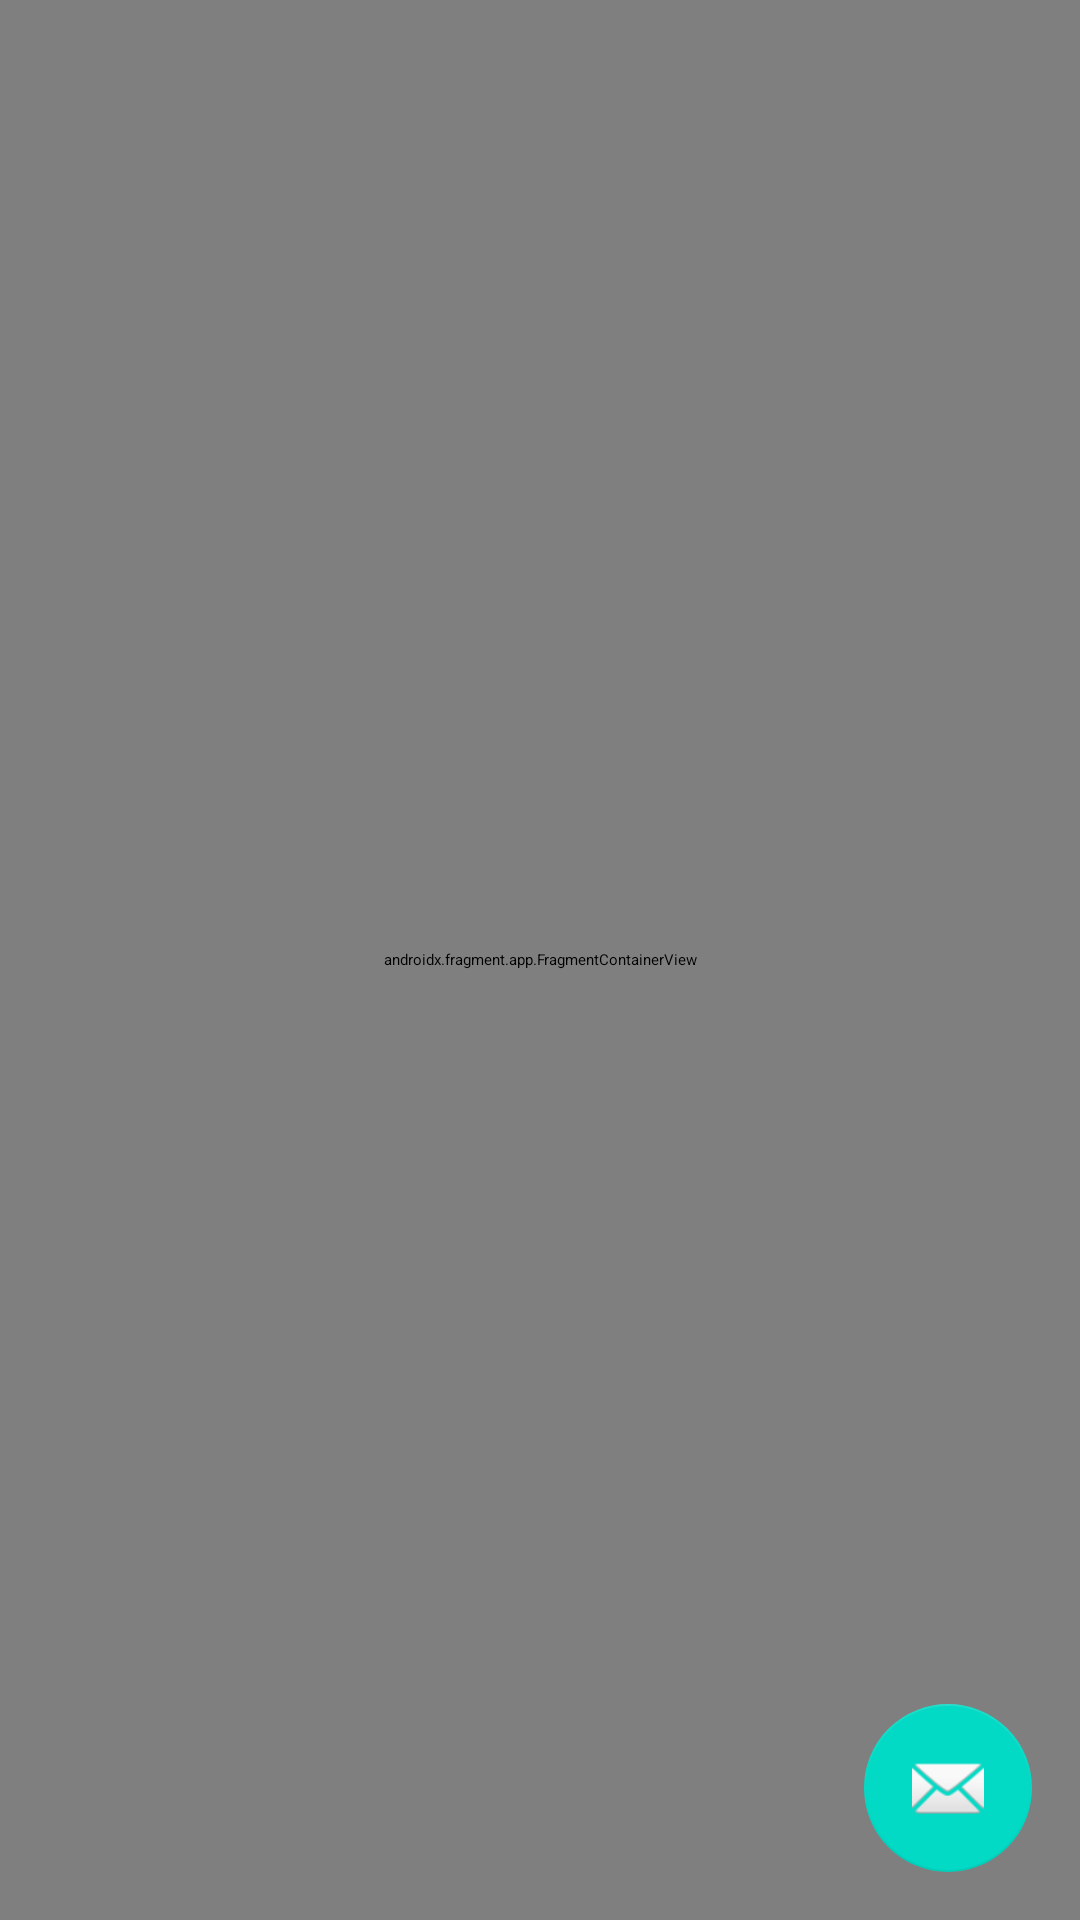

This screen was rendered from an Android layout file. Write that file and the resources it references.
<!-- AndroidManifest.xml: activity theme AppTheme.NoActionBar -->
<!-- res/layout/activity_main.xml -->
<?xml version="1.0" encoding="utf-8"?>
<androidx.coordinatorlayout.widget.CoordinatorLayout xmlns:android="http://schemas.android.com/apk/res/android"
    xmlns:app="http://schemas.android.com/apk/res-auto"
    xmlns:tools="http://schemas.android.com/tools"
    android:layout_width="match_parent"
    android:layout_height="match_parent"
    tools:context=".MainActivity">

    <com.google.android.material.appbar.AppBarLayout
        android:layout_width="match_parent"
        android:layout_height="wrap_content"
        android:fitsSystemWindows="true"
        android:theme="@style/AppTheme.AppBarOverlay">

        <androidx.appcompat.widget.Toolbar
            android:id="@+id/toolbar"
            android:layout_width="match_parent"
            android:layout_height="?attr/actionBarSize"
            android:background="?attr/colorPrimary"
            app:popupTheme="@style/AppTheme.PopupOverlay" />

    </com.google.android.material.appbar.AppBarLayout>

    <include layout="@layout/content_main" />

    <com.google.android.material.floatingactionbutton.FloatingActionButton
        android:id="@+id/fab"
        android:layout_width="wrap_content"
        android:layout_height="wrap_content"
        android:layout_gravity="bottom|end"
        android:layout_margin="@dimen/fab_margin"
        app:layout_behavior="com.google.android.material.floatingactionbutton.FloatingActionButton$Behavior"
        app:srcCompat="@android:drawable/ic_dialog_email" />

</androidx.coordinatorlayout.widget.CoordinatorLayout>
<!-- res/layout/content_main.xml (included above) -->
<?xml version="1.0" encoding="utf-8"?>
<androidx.constraintlayout.widget.ConstraintLayout xmlns:android="http://schemas.android.com/apk/res/android"
    xmlns:app="http://schemas.android.com/apk/res-auto"
    android:layout_width="match_parent"
    android:layout_height="match_parent"
    app:layout_behavior="@string/appbar_scrolling_view_behavior">

    <androidx.fragment.app.FragmentContainerView
        android:id="@+id/nav_host_fragment"
        android:name="androidx.navigation.fragment.NavHostFragment"
        android:layout_width="0dp"
        android:layout_height="0dp"
        app:defaultNavHost="true"
        app:layout_constraintBottom_toBottomOf="parent"
        app:layout_constraintLeft_toLeftOf="parent"
        app:layout_constraintRight_toRightOf="parent"
        app:layout_constraintTop_toTopOf="parent"
        app:navGraph="@navigation/nav_graph" />
</androidx.constraintlayout.widget.ConstraintLayout>
<!-- resources referenced by this layout -->
<resources>
  <dimen name="fab_margin">16dp</dimen>
  <style name="AppTheme.AppBarOverlay" parent="ThemeOverlay.AppCompat.Dark.ActionBar" />
  <style name="AppTheme.PopupOverlay" parent="ThemeOverlay.AppCompat.Light" />
  <style name="AppTheme.NoActionBar">
          <item name="windowActionBar">false</item>
          <item name="windowNoTitle">true</item>
      </style>
</resources>
